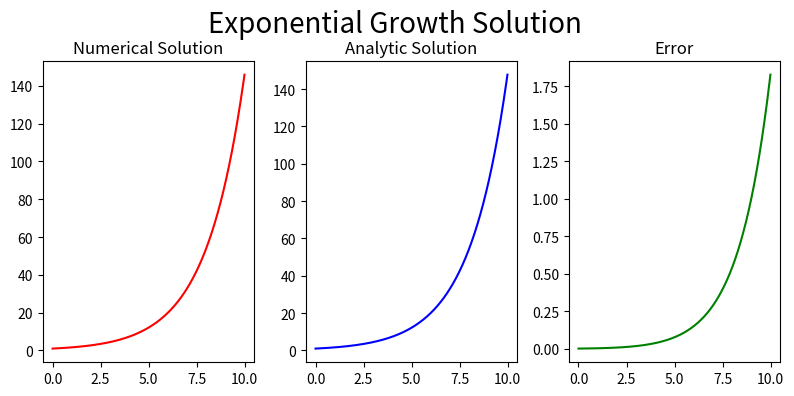

Recreate this plot in Python.

import numpy as np
import math
import matplotlib.pyplot as plt


x_N = 10
dx  = 0.01
N   = int(x_N / dx)

tau = 0.5

x     = np.zeros(N)
n_sol = np.zeros(N)
a_sol = np.zeros(N)


x[0]     = 0
n_sol[0] = 1.0
a_sol[0] = 1.0


for i in range(1, N):
    x[i]     = x[i - 1] + dx
    n_sol[i] = n_sol[i - 1] + (dx * tau * n_sol[i - 1])
    a_sol[i] = math.exp(tau * x[i])


fig = plt.figure(figsize = (8, 4))

ax  = fig.add_subplot(1, 3, 1)
plt.plot(x, n_sol, color = 'red')
plt.title('Numerical Solution')

ax  = fig.add_subplot(1, 3, 2)
plt.plot(x, a_sol, color = 'blue')
plt.title('Analytic Solution')

ax  = fig.add_subplot(1, 3, 3)
plt.plot(x, a_sol - n_sol, color = 'green')
plt.title('Error')

fig.suptitle('Exponential Growth Solution', fontsize = 20)
plt.tight_layout()
plt.subplots_adjust(top = 0.85)
